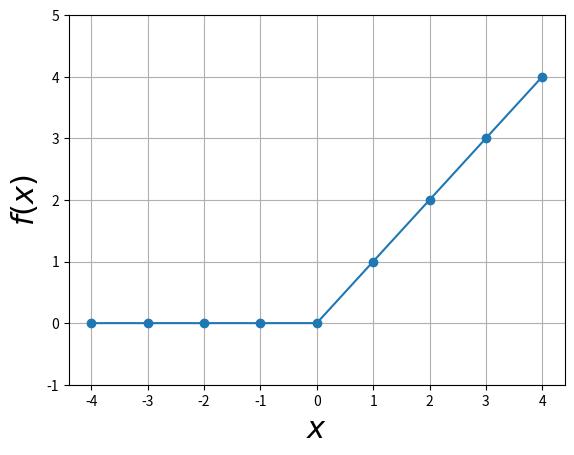

Reproduce this figure in Python.

# coding: utf-8

# In[14]:

# Import needed libraries and other python stuff here.
# Show figures directly in the notebook.
# %matplotlib inline
import matplotlib.pyplot as plt # For plotting.
import numpy as np # To create matrices.


# In[15]:

# Here we define the ReLU function.
def f(x):
    """ReLU returns 1 if x>0, else 0."""
    return np.maximum(0,x)

# If we give ReLU a positive number, it returns the same positive number.
print( f(1))
print (f(3))


# In[16]:

X = np.arange(-4,5,1)
Y = f(X)


# In[18]:

plt.plot(X,Y,'o-')
plt.ylim(-1,5); plt.grid(); plt.xlabel('$x$', fontsize=22); plt.ylabel('$f(x)  $', fontsize=22)
# plt.show()


# In[ ]:


